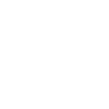
t = 0.00 s
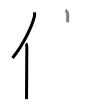
t = 2.50 s
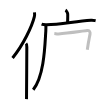
t = 5.25 s
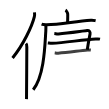
t = 7.75 s
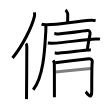
t = 10.50 s
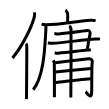
t = 13.00 s

The animated SVG that drew these frames (rendered in a browser with its animation timeline set to each time). Animation: 13 SMIL elements (animate=13); one cycle of 13.00 s.

<svg width="109px" height="109px" viewBox="0 0 px 109px" xmlns="http://www.w3.org/2000/svg" xmlns:xlink="http://www.w3.org/1999/xlink" xml:space="preserve" version="1.1"  baseProfile="full">
<path d="M34.49,12.39c0.14,1.24,0.24,2.79-0.12,4.31c-2.29,9.62-11.14,28.22-21.81,41.26" style="fill:none;stroke:black;stroke-width:3;opacity:0">
  <animate attributeType="CSS" attributeName="opacity" from="0" to="1" begin="0s" dur="1s" repeatCount="0" fill="freeze" />
</path>
<path d="M26.01,43.5c0.63,0.65,0.81,2.1,0.81,3.45c0,13.9-0.31,42.84-0.31,52.18" style="fill:none;stroke:black;stroke-width:3;opacity:0">
  <animate attributeType="CSS" attributeName="opacity" from="0" to="1" begin="1s" dur="1s" repeatCount="0" fill="freeze" />
</path>
<path d="M65.45,10.13c0.67,0.37,2.08,2.79,2.22,3.53c0.13,0.74,0.07,4-0.07,8.65" style="fill:none;stroke:black;stroke-width:3;opacity:0">
  <animate attributeType="CSS" attributeName="opacity" from="0" to="1" begin="2s" dur="1s" repeatCount="0" fill="freeze" />
</path>
<path d="M41.59,24.21c1.34,0.52,3.79,0.55,5.13,0.52C59.5,24.5,74.5,21.5,90.94,20.18c2.22-0.18,3.57,0.25,4.68,0.51" style="fill:none;stroke:black;stroke-width:3;opacity:0">
  <animate attributeType="CSS" attributeName="opacity" from="0" to="1" begin="3s" dur="1s" repeatCount="0" fill="freeze" />
</path>
<path d="M45.88,24.89c0.04,1.54,0.08,3.97-0.07,6.18c-0.9,13.03-1.31,44.18-12.59,58.66" style="fill:none;stroke:black;stroke-width:3;opacity:0">
  <animate attributeType="CSS" attributeName="opacity" from="0" to="1" begin="4s" dur="1s" repeatCount="0" fill="freeze" />
</path>
<path d="M54.33,33.59c1.72,0.19,2.55,0.5,4.13,0.38c9.65-0.76,22.54-2.72,28.65-3.42c2.22-0.26,3.29,1.44,2.95,3.33c-0.9,4.94-1.55,7.37-2.76,15.87" style="fill:none;stroke:black;stroke-width:3;opacity:0">
  <animate attributeType="CSS" attributeName="opacity" from="0" to="1" begin="5s" dur="1s" repeatCount="0" fill="freeze" />
</path>
<path d="M47.83,42.9c1.55,0.19,2.76,0.48,4.48,0.38c13.44-0.77,31.5-3.64,43.39-4.21c1.9-0.09,3.45-0.12,4.31,0.07" style="fill:none;stroke:black;stroke-width:3;opacity:0">
  <animate attributeType="CSS" attributeName="opacity" from="0" to="1" begin="6s" dur="1s" repeatCount="0" fill="freeze" />
</path>
<path d="M54.74,52.83c0.86,0.12,2.42,0.41,3.44,0.35c9.48-0.58,20.23-2.31,29.38-3.18c1.37-0.13,2.24,0,3.27,0.12" style="fill:none;stroke:black;stroke-width:3;opacity:0">
  <animate attributeType="CSS" attributeName="opacity" from="0" to="1" begin="7s" dur="1s" repeatCount="0" fill="freeze" />
</path>
<path d="M53.22,60.33c0.51,0.75,0.86,1.51,1.03,2.26c0.17,0.75,0.17,32.93,0.17,34.62" style="fill:none;stroke:black;stroke-width:3;opacity:0">
  <animate attributeType="CSS" attributeName="opacity" from="0" to="1" begin="8s" dur="1s" repeatCount="0" fill="freeze" />
</path>
<path d="M55.27,62.78c6.61-0.82,32.03-3.86,33.56-4.07c2.74-0.38,3.76,2.45,3.42,3.57c-0.33,1.08-0.51,13.26-0.51,28.5c0,10.87-5.04,1.62-6.13,0.97" style="fill:none;stroke:black;stroke-width:3;opacity:0">
  <animate attributeType="CSS" attributeName="opacity" from="0" to="1" begin="9s" dur="1s" repeatCount="0" fill="freeze" />
</path>
<path d="M55.27,71.95c7.63-0.66,29.63-2.85,35.78-3.41" style="fill:none;stroke:black;stroke-width:3;opacity:0">
  <animate attributeType="CSS" attributeName="opacity" from="0" to="1" begin="10s" dur="1s" repeatCount="0" fill="freeze" />
</path>
<path d="M55.43,82.41c5.47-0.56,29.76-3.31,36.09-3.69" style="fill:none;stroke:black;stroke-width:3;opacity:0">
  <animate attributeType="CSS" attributeName="opacity" from="0" to="1" begin="11s" dur="1s" repeatCount="0" fill="freeze" />
</path>
<path d="M69.27,25.73c0.96,0.48,1.54,2.17,1.73,3.14c0.19,0.97,0,62.59-0.19,68.64" style="fill:none;stroke:black;stroke-width:3;opacity:0">
  <animate attributeType="CSS" attributeName="opacity" from="0" to="1" begin="12s" dur="1s" repeatCount="0" fill="freeze" />
</path>
</svg>
